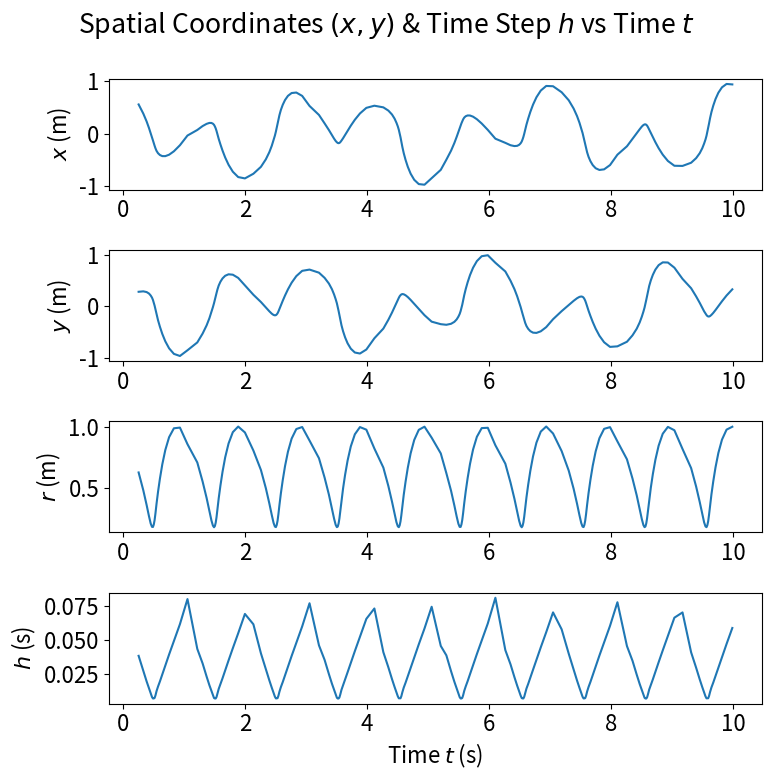

Here is the Python script that generated this plot:
"""
Q1 code. Solves Newman's Exercise 8.8: The trajectory of space garbage. We compare RK4 and an adaptive RK4 method on numerically estimating the solution. The code is adapted from Nicolas Grisouard's implementation of RK4 to this problem.
[redacted]
"""
# Imports
import numpy as np
import matplotlib.pyplot as plt
from matplotlib import rc
from time import time

# Constans and text formatting
ftsz = 16 # Font size
font = {'size': ftsz}  
rc('font', **font) # Change font size
a = 0.0 # The initial time for integration
b = 10.0 # The final time for integration

def rhs(r):
    """ The right-hand-side of the equations
    INPUT:
    r = [x, vx, y, vy] are floats (not arrays)
    note: no explicit dependence on time
    OUTPUT:
    1x2 numpy array, rhs[0] is for x, rhs[1] is for vx, etc"""
    M = 10. # Mass (kg)
    L = 2. # Length of rod (m)
    # Extract position and velocity
    x = r[0]
    vx = r[1]
    y = r[2]
    vy = r[3]
    # Compute the force
    r2 = x**2 + y**2
    Fx, Fy = - M * np.array([x, y], float) / (r2 * np.sqrt(r2 + .25*L**2))
    return np.array([vx, Fx, vy, Fy], float)

def RK4(h):
    """
[redacted]
    """
    tpoints = np.arange(a, b, h)
    xpoints = []
    vxpoints = []  # the future dx/dt
    ypoints = []
    vypoints = []  # the future dy/dt

    # below: ordering is x, dx/dt, y, dy/dt
    r = np.array([1., 0., 0., 1.], float)
    start = time()
    for _ in tpoints:
        xpoints.append(r[0])
        vxpoints.append(r[1])
        ypoints.append(r[2])
        vypoints.append(r[3])
        r = step(r, h) # RK4 algorithm
    end = time()
    return xpoints, ypoints, end - start  

def step(r, h):
    """
    The basic RK4 algorithm. 
    """
    k1 = h*rhs(r)  # all the k's are vectors
    k2 = h*rhs(r + 0.5*k1)  # note: no explicit dependence on time of the RHSs
    k3 = h*rhs(r + 0.5*k2)
    k4 = h*rhs(r + k3)
    return r + (k1 + 2*k2 + 2*k3 + k4)/6

def RK4_adaptive(h_i, delta):
    """
    Fourth order Runge-Kutta with adaptive step sizes implementation to solve the ball bearing's trajectory. h_i and delta are the inital step size and desired target-error per second, respectively. This method also records the time it takes to perform the integration to solve the system. 
    """
    # Initialize arrays
    xpoints = []
    vxpoints = []  # the future dx/dt
    ypoints = []
    vypoints = []  # the future dy/dt
    time_steps = []
    # Initial conditions
    t = a
    h = h_i
    r = np.array([1., 0., 0., 1.], float)
    xpoints.append(r[0])
    vxpoints.append(r[1])
    ypoints.append(r[2])
    vypoints.append(r[3])
    time_steps.append([t, h])
    # Adaptive RK4 algorithm
    start = time()
    while t < b: # Loop until reached endpoint time b
        r1 = step(step(r, h), h) 
        r2 = step(r, 2*h)
        e_x = 1/30*(r1[0]-r2[0]) # Error in x
        e_y = 1/30*(r1[2]-r2[2]) # Error in y
        rho = 30*h*delta/np.sqrt(e_x**2+e_y**2) # rho as in equation (4) in the handout
        
        if rho >= 1: # If step size is good, go to next 2h. Otherwise, repeat loop with new h
            r = r1
            xpoints.append(r[0])
            vxpoints.append(r[1])
            ypoints.append(r[2])
            vypoints.append(r[3])
            time_steps.append([t, h])
            t += 2*h
        # Compute new step size h
        factor = rho**(1/4)
        if factor > 2: # Cap the increase of rho by a factor of 2
            factor = 2
        h *= factor
    end = time()
    return xpoints, ypoints, end - start, time_steps

if __name__ == '__main__':
    # Solve the system with RK4 and adaptive RK4
    xpoints, ypoints, runtime = RK4(h=1e-3) 
    xpoints_adapt, ypoints_adapt, runtime_adapt, time_steps = RK4_adaptive(h_i=1e-2, delta=1e-6)

    # part a
    plt.figure()
    plt.plot(xpoints, ypoints, ':', label='RK4')
    plt.plot(xpoints_adapt, ypoints_adapt, ':', label='Adaptive RK4')
    plt.xlabel("$x$ (m)")
    plt.ylabel("$y$ (m)")
    plt.legend(prop={'size': 11})
    plt.title('Trajectory of a ball bearing around a space rod', fontsize=ftsz)
    plt.axis('equal')
    plt.grid()
    plt.savefig('Q1a.png', dpi=300, bbox_inches='tight')
    plt.clf()

    # part b
    print('Runtime for RK4: {0}'.format(runtime))
    print('Runtime for adaptive RK4: {0}'.format(runtime_adapt))
    print('Adaptive RK4 is {0} times faster than normal RK4'.format(runtime/runtime_adapt))

    # part c
    time_array = np.array(time_steps)
    start = 5
    fig, axs = plt.subplots(4, 1, figsize=(8,8))
    axs[0].plot(time_array[:, 0][start:], xpoints_adapt[start:])
    axs[0].set_ylabel('$x$ (m)')
    axs[1].plot(time_array[:, 0][start:], ypoints_adapt[start:])
    axs[1].set_ylabel('$y$ (m)')
    axs[2].plot(time_array[:, 0][start:], (np.array(xpoints_adapt[start:])**2+np.array(ypoints_adapt[start:])**2)**(0.5))
    axs[2].set_ylabel('$r$ (m)')
    axs[3].plot(time_array[:, 0][start:], time_array[:, 1][start:])
    axs[3].set_ylabel('$h$ (s)')
    axs[3].set_xlabel('Time $t$ (s)')
    plt.suptitle('Spatial Coordinates $(x,y)$ & Time Step $h$ vs Time $t$')
    plt.tight_layout()
    plt.savefig('Q1c.png', dpi=300, bbox_inches='tight')
